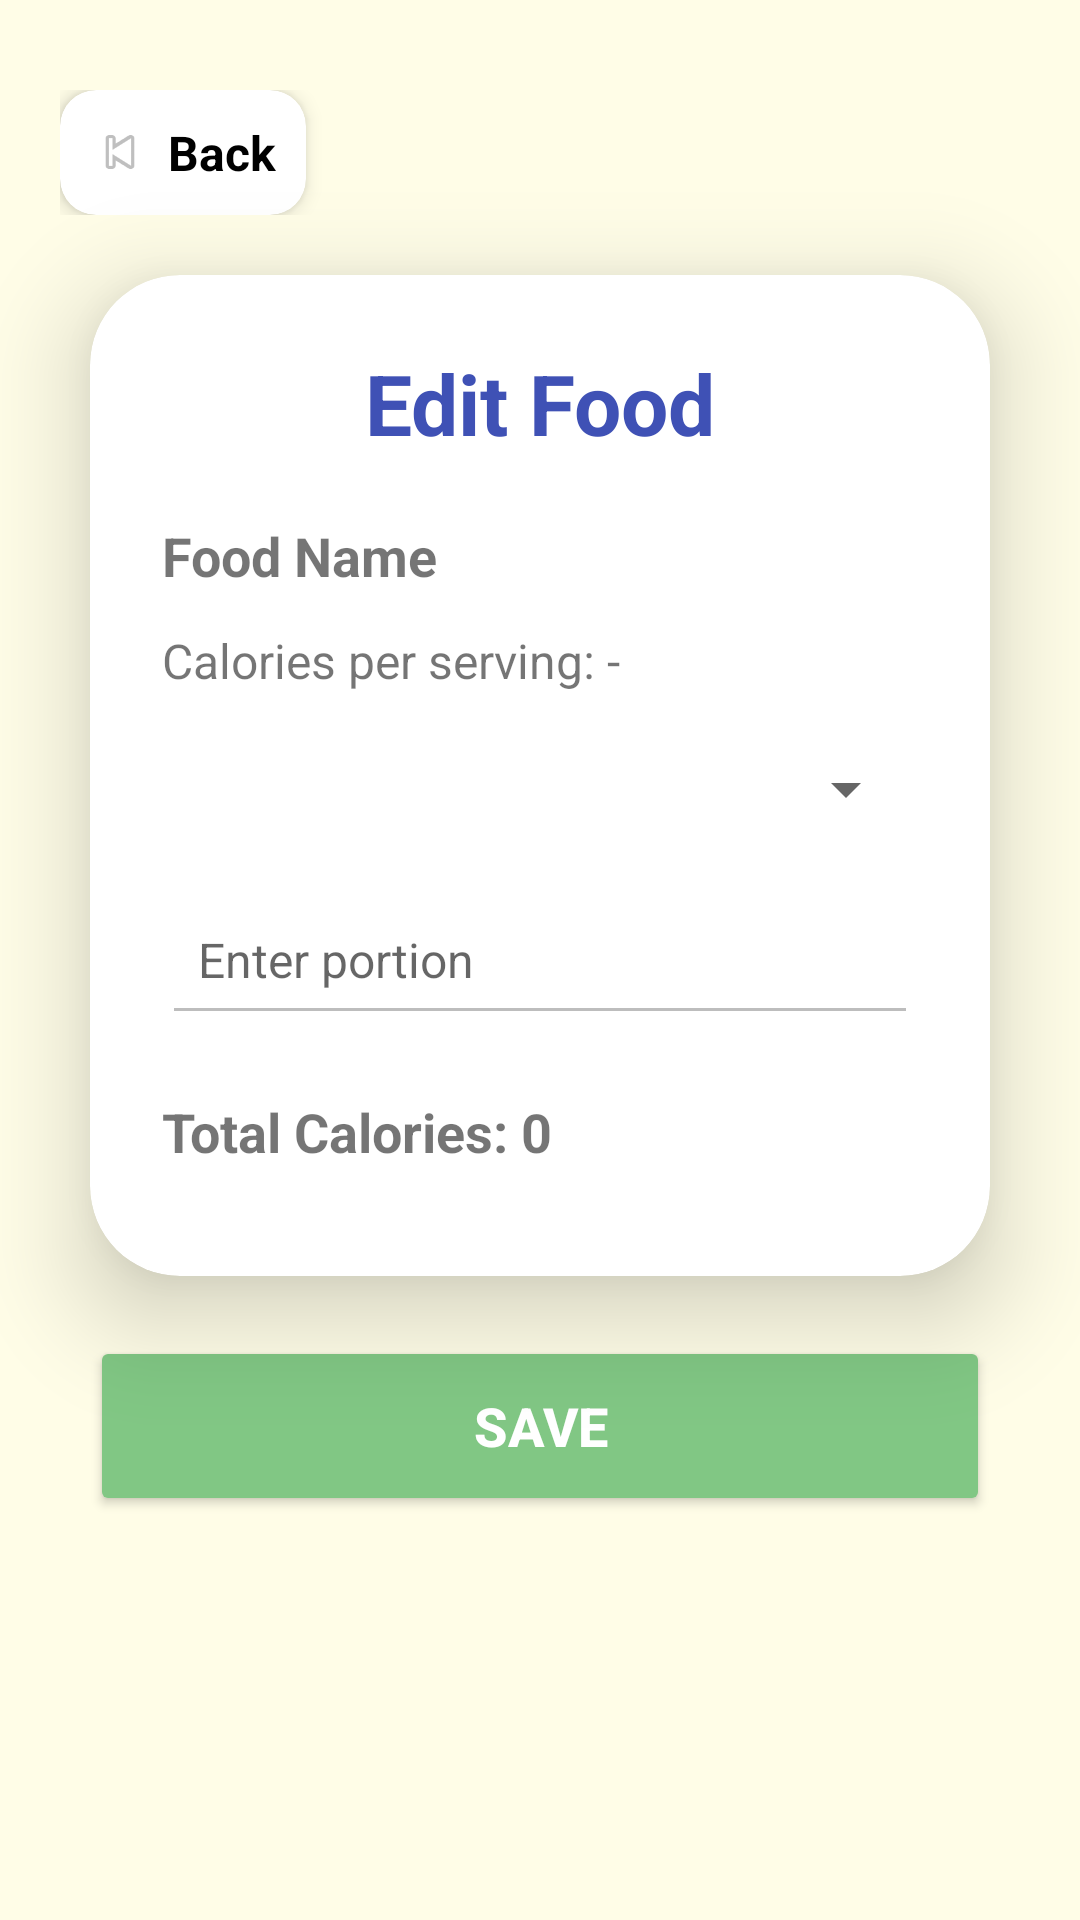

The Android layout XML behind this screen, and the referenced resources:
<!-- AndroidManifest.xml: application theme Theme.FoodTracking -->
<!-- res/layout/activity_edit_food.xml -->
<?xml version="1.0" encoding="utf-8"?>
<LinearLayout xmlns:android="http://schemas.android.com/apk/res/android"
    xmlns:app="http://schemas.android.com/apk/res-auto"
    xmlns:tools="http://schemas.android.com/tools"
    android:layout_width="match_parent"
    android:layout_height="match_parent"
    android:orientation="vertical"
    android:background="#FFFDE7"
    tools:context=".EditFoodActivity">

    
    <LinearLayout
        android:layout_width="match_parent"
        android:layout_height="wrap_content"
        android:orientation="horizontal"
        android:gravity="start"
        android:paddingStart="20dp"
        android:paddingTop="30dp">

        <androidx.cardview.widget.CardView
            android:id="@+id/btnBackBox"
            android:layout_width="wrap_content"
            android:layout_height="wrap_content"
            app:cardCornerRadius="12dp"
            app:cardElevation="4dp"
            android:clickable="true"
            android:focusable="true">

            <LinearLayout
                android:layout_width="wrap_content"
                android:layout_height="wrap_content"
                android:orientation="horizontal"
                android:gravity="center_vertical"
                android:padding="10dp">

                <ImageView
                    android:layout_width="20dp"
                    android:layout_height="20dp"
                    android:src="@android:drawable/ic_media_previous"
                    android:contentDescription="Back" />

                <TextView
                    android:layout_width="wrap_content"
                    android:layout_height="wrap_content"
                    android:text="Back"
                    android:textSize="16sp"
                    android:textStyle="bold"
                    android:textColor="@color/black"
                    android:layout_marginStart="6dp" />
            </LinearLayout>
        </androidx.cardview.widget.CardView>
    </LinearLayout>

    
    <androidx.cardview.widget.CardView
        android:layout_width="match_parent"
        android:layout_height="wrap_content"
        android:layout_marginStart="30dp"
        android:layout_marginEnd="30dp"
        android:layout_marginTop="20dp"
        android:layout_marginBottom="20dp"
        app:cardCornerRadius="30dp"
        app:cardElevation="20dp">

        <ScrollView
            android:layout_width="match_parent"
            android:layout_height="wrap_content">

            <LinearLayout
                android:layout_width="match_parent"
                android:layout_height="wrap_content"
                android:orientation="vertical"
                android:padding="24dp">

                
                <TextView
                    android:id="@+id/tvTitle"
                    android:layout_width="match_parent"
                    android:layout_height="wrap_content"
                    android:layout_marginBottom="20dp"
                    android:text="Edit Food"
                    android:textAlignment="center"
                    android:textColor="#3F51B5"
                    android:textSize="28sp"
                    android:textStyle="bold" />

                
                <TextView
                    android:id="@+id/tvName"
                    android:layout_width="match_parent"
                    android:layout_height="wrap_content"
                    android:layout_marginBottom="12dp"
                    android:text="Food Name"
                    android:textSize="18sp"
                    android:textStyle="bold" />

                
                <TextView
                    android:id="@+id/tvBaseCalories"
                    android:layout_width="match_parent"
                    android:layout_height="wrap_content"
                    android:layout_marginBottom="20dp"
                    android:text="Calories per serving: -"
                    android:textSize="16sp" />

                
                <Spinner
                    android:id="@+id/spMeal"
                    android:layout_width="match_parent"
                    android:layout_height="wrap_content"
                    android:layout_marginBottom="20dp" />

                
                <EditText
                    android:id="@+id/etPortion"
                    android:layout_width="match_parent"
                    android:layout_height="50dp"
                    android:layout_marginBottom="20dp"
                    android:backgroundTint="#BDBDBD"
                    android:hint="Enter portion"
                    android:inputType="number"
                    android:padding="12dp"
                    android:textSize="16sp" />

                
                <TextView
                    android:id="@+id/tvTotalCalories"
                    android:layout_width="match_parent"
                    android:layout_height="wrap_content"
                    android:layout_marginBottom="12dp"
                    android:text="Total Calories: 0"
                    android:textSize="18sp"
                    android:textStyle="bold" />

            </LinearLayout>
        </ScrollView>
    </androidx.cardview.widget.CardView>

    
    <Button
        android:id="@+id/btnSave"
        android:layout_width="match_parent"
        android:layout_height="60dp"
        android:text="Save"
        android:textSize="18sp"
        android:textStyle="bold"
        android:textColor="@android:color/white"
        android:backgroundTint="#81C784"
        android:layout_marginLeft="30dp"
        android:layout_marginRight="30dp"
        android:layout_marginBottom="30dp"
        app:cornerRadius="30dp" />

</LinearLayout>
<!-- resources referenced by this layout -->
<resources>
  <color name="black">#FF000000</color>
  <style name="Theme.FoodTracking" parent="Theme.AppCompat.Light.NoActionBar">
          
          <item name="colorPrimary">@color/lavender</item>
          <item name="colorPrimaryVariant">@color/lavender</item>
          <item name="colorOnPrimary">@color/white</item>
  
          <item name="colorSecondary">@color/teal_200</item>
          <item name="colorSecondaryVariant">@color/teal_700</item>
          <item name="colorOnSecondary">@color/black</item>
  
          <item name="android:statusBarColor">?attr/colorPrimaryVariant</item>
  
          <item name="colorPrimaryDark">@color/purple_700</item>
          <item name="colorAccent">@color/teal_200</item>
      </style>
  <color name="lavender">#8692f7</color>
  <color name="white">#FFFFFFFF</color>
  <color name="teal_200">#FF03DAC5</color>
  <color name="teal_700">#FF018786</color>
  <color name="purple_700">#FF3700B3</color>
</resources>
